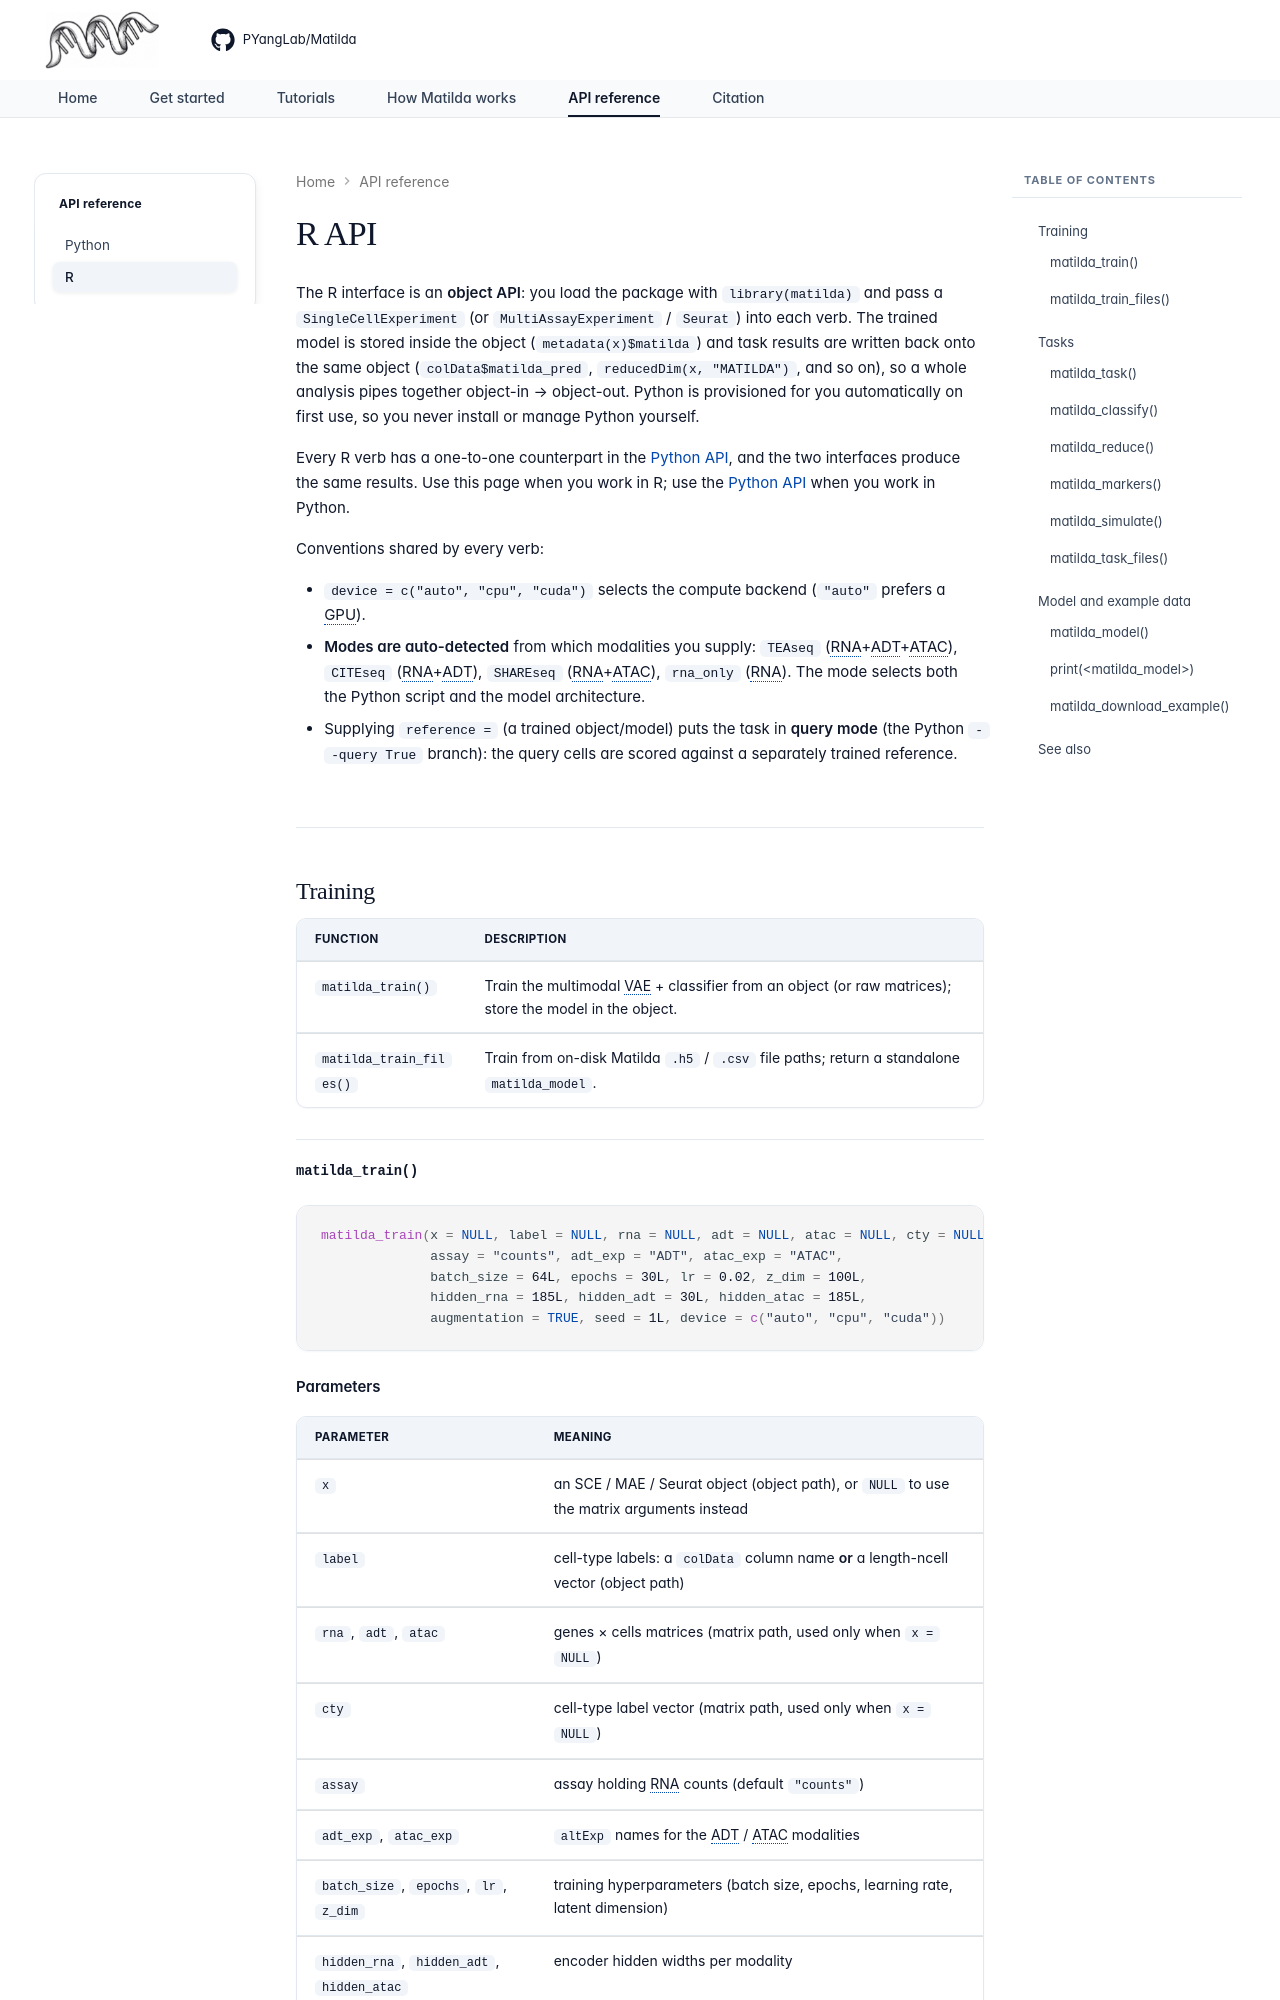

repository: PYangLab/Matilda · page: api-r/index.html · generator: mkdocs

---
tags:
  - reference
  - api
---

# R API

The R interface is an **object API**: you load the package with `library(matilda)` and pass a
`SingleCellExperiment` (or `MultiAssayExperiment` / `Seurat`) into each verb. The trained model is
stored inside the object (`metadata(x)$matilda`) and task results are written back onto the same
object (`colData$matilda_pred`, `reducedDim(x, "MATILDA")`, and so on), so a whole analysis pipes
together object-in → object-out. Python is provisioned for you automatically on first use, so you
never install or manage Python yourself.

Every R verb has a one-to-one counterpart in the [Python API](api-python.md), and the two interfaces
produce the same results. Use this page when you work in R; use the [Python API](api-python.md) when
you work in Python.

Conventions shared by every verb:

- `device = c("auto", "cpu", "cuda")` selects the compute backend (`"auto"` prefers a GPU).
- **Modes are auto-detected** from which modalities you supply: `TEAseq` (RNA+ADT+ATAC),
  `CITEseq` (RNA+ADT), `SHAREseq` (RNA+ATAC), `rna_only` (RNA). The mode selects both the
  Python script and the model architecture.
- Supplying `reference =` (a trained object/model) puts the task in **query mode** (the Python
  `--query True` branch): the query cells are scored against a separately trained reference.

---

## Training

| Function | Description |
|----------|-------------|
| [`matilda_train()`](#matilda_train) | Train the multimodal VAE + classifier from an object (or raw matrices); store the model in the object. |
| [`matilda_train_files()`](#matilda_train_files) | Train from on-disk Matilda `.h5` / `.csv` file paths; return a standalone `matilda_model`. |
